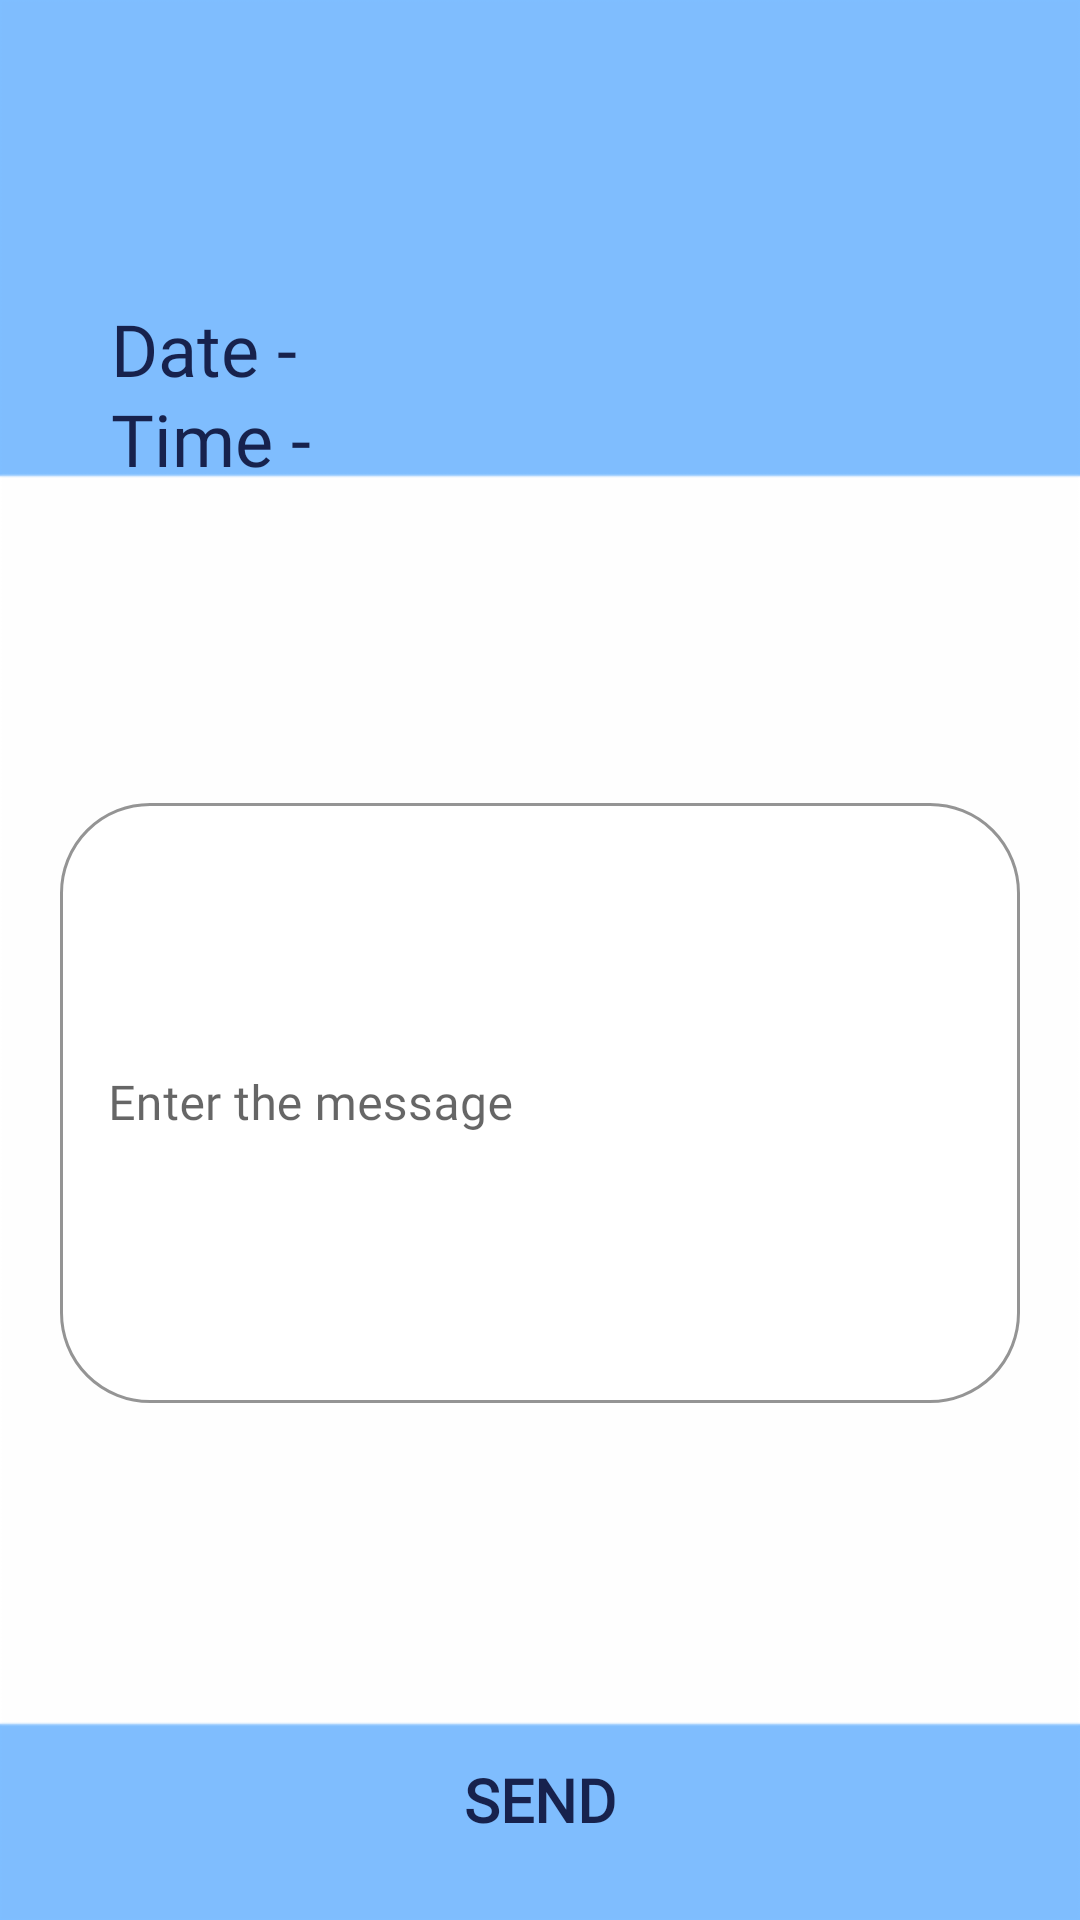

Write the Android layout XML for this screen, with the resource values it uses.
<!-- AndroidManifest.xml: application theme Theme.FleetProTry1 -->
<!-- res/layout/activity_send_msg.xml -->
<?xml version="1.0" encoding="utf-8"?>
<androidx.constraintlayout.widget.ConstraintLayout xmlns:android="http://schemas.android.com/apk/res/android"
    xmlns:app="http://schemas.android.com/apk/res-auto"
    xmlns:tools="http://schemas.android.com/tools"
    android:layout_width="match_parent"
    android:layout_height="match_parent"
    tools:context=".Message"
    android:background="@drawable/home_bg"
    android:orientation="vertical">

    <com.google.android.material.textfield.TextInputLayout
        android:id="@+id/entermsg"
        style="@style/Widget.MaterialComponents.TextInputLayout.OutlinedBox"
        android:layout_width="match_parent"
        android:layout_height="wrap_content"
        android:layout_marginStart="20dp"
        android:layout_marginTop="100dp"
        android:layout_marginEnd="20dp"
        android:hint="@string/enter_the_message"
        app:boxBackgroundColor="@color/white"
        app:boxCornerRadiusBottomEnd="30dp"
        app:boxCornerRadiusBottomStart="30dp"
        app:boxCornerRadiusTopEnd="30dp"
        app:boxCornerRadiusTopStart="30dp"
        app:boxStrokeColor="@color/white"
        app:hintTextColor="#32000000"
        app:layout_constraintEnd_toEndOf="parent"
        app:layout_constraintStart_toStartOf="parent"
        app:layout_constraintTop_toBottomOf="@+id/time"
        app:placeholderTextColor="@color/black">

        <com.google.android.material.textfield.TextInputEditText
            android:id="@+id/editText"
            android:layout_width="match_parent"
            android:layout_height="200dp"
            android:fontFamily="@font/montserrat"
            android:textColor="@color/black"
            android:textColorHint="@color/black"
            android:textColorLink="@color/white"
            tools:layout_editor_absoluteX="0dp"
            tools:layout_editor_absoluteY="323dp" />

    </com.google.android.material.textfield.TextInputLayout>

    <TextView
        android:id="@+id/date"
        android:layout_width="match_parent"
        android:layout_height="wrap_content"
        android:layout_marginStart="37dp"
        android:layout_marginTop="100dp"
        android:fontFamily="@font/poppins_light"
        android:text="@string/date"
        android:textColor="@color/DarkBlue"
        android:textSize="24sp"
        app:layout_constraintStart_toStartOf="parent"
        app:layout_constraintTop_toTopOf="parent" />

    <TextView
        android:id="@+id/time"
        android:layout_width="match_parent"
        android:layout_height="wrap_content"
        android:layout_marginStart="37dp"
        android:layout_marginTop="130dp"
        android:fontFamily="@font/poppins_light"
        android:text="@string/time"
        android:textColor="@color/DarkBlue"
        android:textSize="24sp"
        app:layout_constraintStart_toStartOf="parent"
        app:layout_constraintTop_toTopOf="parent" />




    <ImageView
        android:id="@+id/homerect"
        android:layout_width="100dp"
        android:layout_height="50dp"
        android:layout_marginStart="24dp"
        android:layout_marginTop="670dp"
        android:src="@drawable/map_rect"
        app:layout_constraintStart_toStartOf="parent"
        app:layout_constraintTop_toTopOf="parent" />

    <ImageView
        android:id="@+id/home"
        android:layout_width="43.83dp"
        android:layout_height="40dp"
        android:layout_marginStart="52dp"
        android:layout_marginTop="675dp"
        android:src="@drawable/home"
        app:layout_constraintStart_toStartOf="parent"
        app:layout_constraintTop_toTopOf="parent" />

    <ImageView
        android:id="@+id/maprect"
        android:layout_width="100dp"
        android:layout_height="50dp"
        android:layout_marginStart="287dp"
        android:layout_marginTop="670dp"
        android:layout_marginEnd="24dp"
        android:src="@drawable/map_rect"
        app:layout_constraintEnd_toEndOf="parent"
        app:layout_constraintStart_toStartOf="parent"
        app:layout_constraintTop_toTopOf="parent" />

    <ImageView
        android:id="@+id/map"
        android:layout_width="43.83dp"
        android:layout_height="40dp"
        android:layout_marginStart="314dp"
        android:layout_marginTop="675dp"
        android:src="@drawable/map"
        app:layout_constraintStart_toStartOf="parent"
        app:layout_constraintTop_toTopOf="parent" />

    <Button
        android:id="@+id/send"
        android:layout_width="150dp"
        android:layout_height="50dp"
        android:layout_gravity="center"
        android:layout_marginTop="575dp"
        android:background="@drawable/custom_button"
        android:fontFamily="@font/montserrat"
        android:text="@string/send"
        android:textColor="@color/DarkBlue"
        android:textSize="20sp"
        android:textStyle="bold"
        app:backgroundTint="@color/background"
        app:layout_constraintEnd_toEndOf="parent"
        app:layout_constraintStart_toStartOf="parent"
        app:layout_constraintTop_toTopOf="parent"
        app:rippleColor="@color/background" />




</androidx.constraintlayout.widget.ConstraintLayout>
<!-- resources referenced by this layout -->
<resources>
  <color name="DarkBlue">#17224D</color>
  <color name="background">#7FBEFF</color>
  <color name="black">#FF000000</color>
  <color name="white">#FFFFFFFF</color>
  <!-- drawable home: png bitmap (drawable-hdpi, 5434 bytes) -->
  <!-- drawable home_bg: png bitmap (drawable-hdpi, 1861 bytes) -->
  <!-- drawable map: png bitmap (drawable-hdpi, 2516 bytes) -->
  <!-- drawable map_rect: png bitmap (drawable-hdpi, 941 bytes) -->
  <string name="date">Date -</string>
  <string name="enter_the_message">Enter the message</string>
  <string name="send">Send</string>
  <string name="time">Time -</string>
  <style name="Theme.FleetProTry1" parent="Theme.MaterialComponents.DayNight.NoActionBar">
          
          <item name="colorPrimary">@color/purple_500</item>
          <item name="colorPrimaryVariant">@color/purple_700</item>
          <item name="colorOnPrimary">@color/white</item>
          
          <item name="colorSecondary">@color/teal_200</item>
          <item name="colorSecondaryVariant">@color/teal_700</item>
          <item name="colorOnSecondary">@color/black</item>
          
          <item name="android:statusBarColor" tools:targetApi="l">?attr/colorPrimaryVariant</item>
      </style>
  <color name="purple_500">#FF6200EE</color>
  <color name="purple_700">#FF3700B3</color>
  <color name="teal_200">#FF03DAC5</color>
  <color name="teal_700">#FF018786</color>
</resources>
